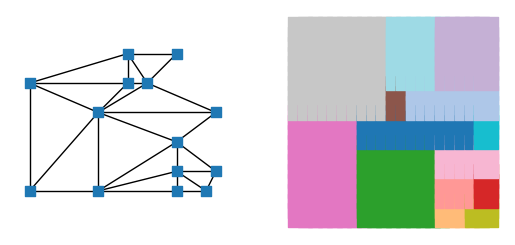

This figure's Python source:
# -*- coding: utf-8 -*-
'''do an aggregate method where each knows its
 initial neighbos at each step try to grow the rectangle 
 upwatds or rightwards (or diagonal? - not for now). Rnadom number of growth attempts (0- k). 
 
 When a new collection of nodes is merged contract those edges after checking that it is permissible
 - need to know boundary nodes so you can check the individual +1 are still in the permissible dict
 
 Start with nxn array initialized to all zeros. Set the (0,0) entry  to 1 and check 
 '''
 
import networkx as nx
from random import randint, random
import matplotlib.pyplot as plt
import numpy as np

n = 20 #grid size
m = 20 #grid size
k = 20 # number of possible steps
ns = 300
pt = True

grid = nx.grid_graph([n,m])
 
unassigned = list(grid.nodes())
rectangles = []

cdict={}

move = 0

while unassigned:
	
	ll=unassigned[0]
	uboundary = [ll]
	rboundary = [ll]
	unassigned.remove(ll)
	cdict[ll]=move
	
	numr = 0
	numu = 0
	
	
	expands = randint(0,k)
	
	for i in range(expands):
		if random() < .5:
			#move up
			temp = 0 
			for j in uboundary:
				if (j[0],j[1]+1) in unassigned:
					temp +=1
			if temp == len(uboundary):
				numu += 1
			
				for j in range(len(uboundary)):
                    
					if uboundary[j] in rboundary:
						rboundary.append((uboundary[j][0],uboundary[j][1]+1))
					
					#grid = nx.contracted_edge(grid, (ll, (uboundary[j][0],uboundary[j][1]+1)), self_loops=False)

					unassigned.remove((uboundary[j][0],uboundary[j][1]+1))
					cdict[(uboundary[j][0],uboundary[j][1]+1)] = move
					uboundary[j] = (uboundary[j][0],uboundary[j][1]+1)
					grid = nx.contracted_nodes(grid, ll, (uboundary[j][0],uboundary[j][1]), self_loops=False)


		else:
			#move right
			temp = 0 
			for j in rboundary:
				if (j[0]+1,j[1]) in unassigned:
					temp += 1
			if temp == len(rboundary):
				numr += 1
                
                
			
				for j in range(len(rboundary)):
					if rboundary[j] in uboundary:
						uboundary.append((rboundary[j][0]+1,rboundary[j][1]))
					unassigned.remove((rboundary[j][0]+1,rboundary[j][1]))
					cdict[(rboundary[j][0]+1,rboundary[j][1])] = move
					rboundary[j] = (rboundary[j][0]+1,rboundary[j][1])
					
					#grid = nx.contracted_edge(grid, (ll, (rboundary[j][0]+1,rboundary[j][1])), self_loops=False)
					grid = nx.contracted_nodes(grid, ll, (rboundary[j][0],rboundary[j][1]), self_loops=False)

					
					
					
	rectangles.append([ll,(ll[0]+numr,ll[1]+numu)])
	move += 1
	


slist = list(range(max(cdict.values())+1))
np.random.shuffle(slist)

#print(max(cdict.values()))
#print(slist)
#print(cdict)
if pt:    
    fig = plt.figure()
    ax1 = fig.add_subplot(1,2,1, adjustable='box', aspect=1)#plt.subplot(1,2,1)
    nx.draw(grid,pos= {x:x for x in grid.nodes()},label=True,node_shape='s',node_size=50)
    grid2 = nx.grid_graph([n,m])
    ax2 = fig.add_subplot(1,2,2, adjustable='box', aspect=1)#plt.subplot(1,2,2)
    nx.draw(grid2,pos= {x:x for x in grid2.nodes()},node_color=[slist[cdict[x]] for x in grid2.nodes()],cmap='tab20',node_shape='s',node_size=ns)#,plt.cm.jet,label=True)
    plt.show()
else:
    plt.figure()
    nx.draw(grid,pos= {x:x for x in grid.nodes()},label=True,node_shape='s',node_size=100)
    grid2 = nx.grid_graph([n,m])
    plt.show()
    plt.figure()
    nx.draw(grid2,pos= {x:x for x in grid2.nodes()},node_color=[slist[cdict[x]] for x in grid2.nodes()],cmap=plt.cm.jet,node_shape='s',node_size=ns)#,label=True)
    plt.show()
        
#print(rectangles)
	
